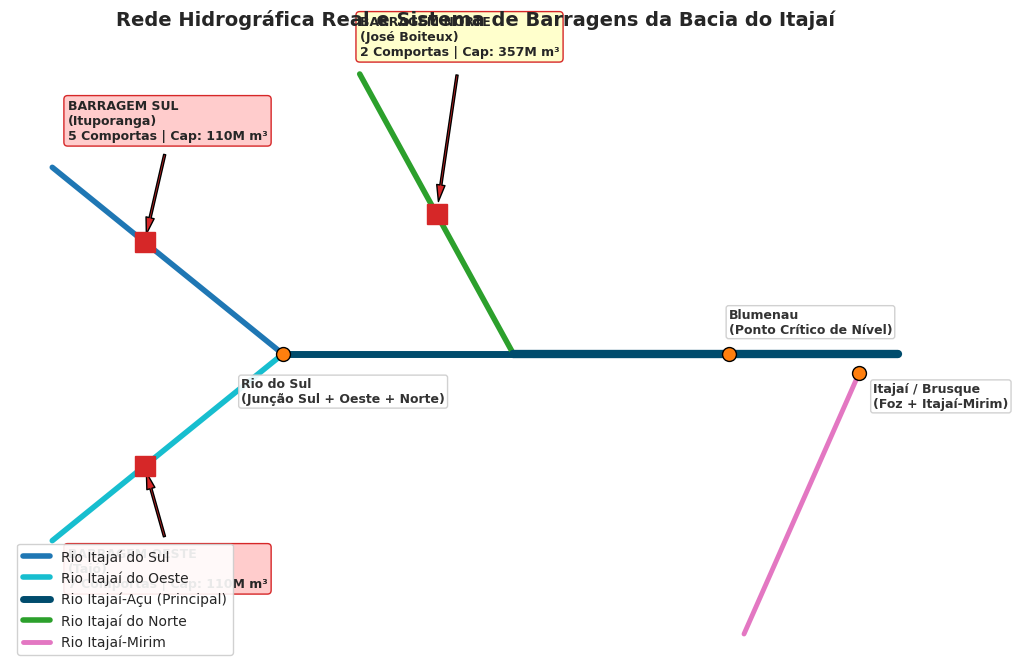
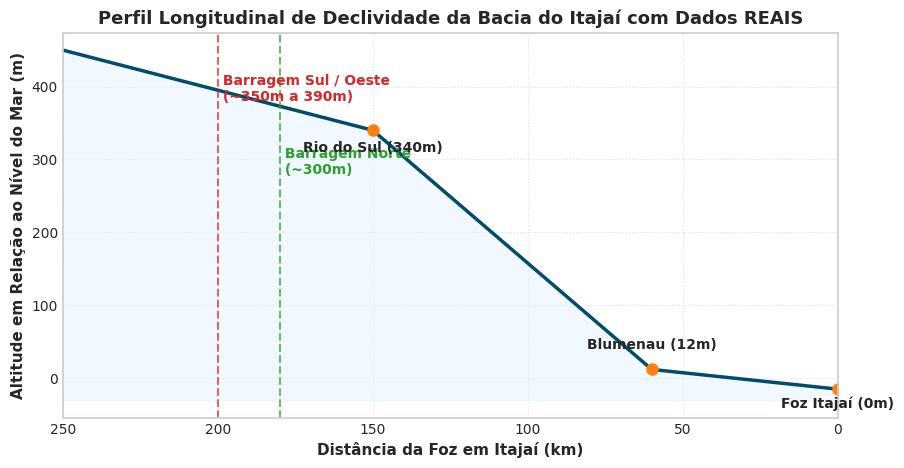
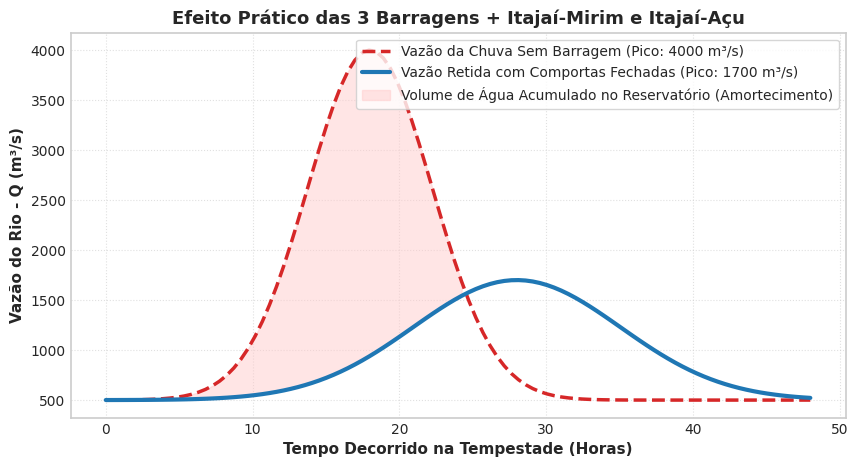

These charts were generated, in order, by the following Python code:
"""
================================================================================
SCRIPT DIDÁTICO: Visualização da Bacia do Itajaí e das 3 Barragens no HEC-RAS
================================================================================
"""

import os
from pathlib import Path
import numpy as np
import matplotlib
matplotlib.use('Agg')
import matplotlib.pyplot as plt

def save_fig_safely(fig, filename):
    output_dir = Path("figuras").resolve()
    output_dir.mkdir(parents=True, exist_ok=True)
    target_path = output_dir / filename
    
    try:
        if target_path.exists():
            try:
                target_path.unlink()
            except Exception:
                pass
        fig.savefig(str(target_path), dpi=300, bbox_inches='tight')
        print(f"-> Salvo com sucesso em: {target_path}")
    except OSError:
        alt_path = output_dir / f"novo_{filename}"
        fig.savefig(str(alt_path), dpi=300, bbox_inches='tight')
        print(f"-> Salvo em: {alt_path} (o arquivo original estava aberto em outro programa).")

plt.style.use('seaborn-v0_8-whitegrid' if 'seaborn-v0_8-whitegrid' in plt.style.available else 'default')
plt.rcParams['font.sans-serif'] = 'DejaVu Sans'
plt.rcParams['axes.edgecolor'] = '#cccccc'
plt.rcParams['axes.linewidth'] = 1.2

# FIGURA 1
print("Gerando Figura 1: Diagrama da Bacia e Barragens...")
fig, ax = plt.subplots(figsize=(12, 8), dpi=300)

ax.plot([1, 4], [8, 6], color='#1f77b4', linewidth=4, label='Rio Itajaí do Sul')
ax.plot([1, 4], [4, 6], color='#17becf', linewidth=4, label='Rio Itajaí do Oeste')
ax.plot([4, 7], [6, 6], color='#004c6d', linewidth=5, label='Rio Itajaí-Açu (Principal)')
ax.plot([5, 7], [9, 6], color='#2ca02c', linewidth=4, label='Rio Itajaí do Norte')
ax.plot([7, 12], [6, 6], color='#004c6d', linewidth=6)
ax.plot([10, 11.5], [3, 5.8], color='#e377c2', linewidth=3.5, label='Rio Itajaí-Mirim')

ax.plot(2.2, 7.2, 's', color='#d62728', markersize=14, zorder=5)
ax.plot(2.2, 4.8, 's', color='#d62728', markersize=14, zorder=5)
ax.plot(6.0, 7.5, 's', color='#d62728', markersize=14, zorder=5)

ax.annotate('BARRAGEM SUL\n(Ituporanga)\n5 Comportas | Cap: 110M m³', (2.2, 7.2), xytext=(1.2, 8.3),
            arrowprops=dict(facecolor='#d62728', shrink=0.08, width=1.5, headwidth=6),
            fontsize=9, fontweight='bold', bbox=dict(boxstyle="round,pad=0.3", fc="#ffcccc", ec="#d62728"))

ax.annotate('BARRAGEM OESTE\n(Taió)\n7 Comportas | Cap: 110M m³', (2.2, 4.8), xytext=(1.2, 3.5),
            arrowprops=dict(facecolor='#d62728', shrink=0.08, width=1.5, headwidth=6),
            fontsize=9, fontweight='bold', bbox=dict(boxstyle="round,pad=0.3", fc="#ffcccc", ec="#d62728"))

ax.annotate('BARRAGEM NORTE\n(José Boiteux)\n2 Comportas | Cap: 357M m³', (6.0, 7.5), xytext=(5.0, 9.2),
            arrowprops=dict(facecolor='#d62728', shrink=0.08, width=1.5, headwidth=6),
            fontsize=9, fontweight='bold', bbox=dict(boxstyle="round,pad=0.3", fc="#ffffcc", ec="#d62728"))

cidades = [
    (4.0, 6.0, 'Rio do Sul\n(Junção Sul + Oeste + Norte)', (-30, -35)),
    (9.8, 6.0, 'Blumenau\n(Ponto Crítico de Nível)', (0, 15)),
    (11.5, 5.8, 'Itajaí / Brusque\n(Foz + Itajaí-Mirim)', (10, -25))
]

for cx, cy, nome, offset in cidades:
    ax.plot(cx, cy, 'o', color='#ff7f0e', markersize=10, markeredgecolor='black', zorder=6)
    ax.annotate(nome, (cx, cy), xytext=offset, textcoords='offset points',
                fontsize=9, fontweight='bold', color='#333333',
                bbox=dict(boxstyle="round,pad=0.2", fc="white", ec="#cccccc", alpha=0.9))

ax.set_title('Rede Hidrográfica Real e Sistema de Barragens da Bacia do Itajaí', fontsize=14, fontweight='bold', pad=15)
ax.axis('off')
plt.legend(loc='lower left', frameon=True, facecolor='white', framealpha=0.9)
save_fig_safely(fig, "figura_1_rede_de_rios_e_barragens.png")
plt.close(fig)

# FIGURA 2
print("Gerando Figura 2: Perfil Longitudinal do Rio...")
fig, ax = plt.subplots(figsize=(10, 5), dpi=300)

distancia_km = np.linspace(250, 0, 250)
elevação_fundo = np.piecewise(distancia_km, 
    [distancia_km > 150, (distancia_km <= 150) & (distancia_km > 60), distancia_km <= 60],
    [lambda d: 340 + (d - 150) * 1.1, 
     lambda d: 12 + (d - 60) * (328/90), 
     lambda d: -15 + d * (27/60)])

ax.plot(distancia_km, elevação_fundo, color='#004c6d', linewidth=2.5, label='Fundo do Rio (Calha)')
ax.fill_between(distancia_km, elevação_fundo, -30, color='#e6f2ff', alpha=0.5)

ax.axvline(x=200, color='#d62728', linestyle='--', alpha=0.7)
ax.text(200, 380, ' Barragem Sul / Oeste\n (~350m a 390m)', color='#d62728', fontweight='bold')

ax.axvline(x=180, color='#2ca02c', linestyle='--', alpha=0.7)
ax.text(180, 280, ' Barragem Norte\n (~300m)', color='#2ca02c', fontweight='bold')

ax.plot(150, 340, 'o', color='#ff7f0e', markersize=8)
ax.text(150, 310, 'Rio do Sul (340m)', fontweight='bold', ha='center')

ax.plot(60, 12, 'o', color='#ff7f0e', markersize=8)
ax.text(60, 40, 'Blumenau (12m)', fontweight='bold', ha='center')

ax.plot(0, -15, 'o', color='#ff7f0e', markersize=8)
ax.text(0, -40, 'Foz Itajaí (0m)', fontweight='bold', ha='center')

ax.set_xlabel('Distância da Foz em Itajaí (km)', fontsize=11, fontweight='bold')
ax.set_ylabel('Altitude em Relação ao Nível do Mar (m)', fontsize=11, fontweight='bold')
ax.set_title('Perfil Longitudinal de Declividade da Bacia do Itajaí com Dados REAIS', fontsize=13, fontweight='bold')
ax.grid(True, linestyle=':', alpha=0.6)
ax.set_xlim(250, 0)
save_fig_safely(fig, "figura_2_perfil_longitudinal_cotas.png")
plt.close(fig)

# FIGURA 3
print("Gerando Figura 3: Amortecimento de Cheias...")
fig, ax = plt.subplots(figsize=(10, 5), dpi=300)

horas = np.linspace(0, 48, 100)
vazao_entrada = 500 + 3500 * np.exp(-((horas - 18)/6)**2)
vazao_comportas_fechadas = 500 + 1200 * np.exp(-((horas - 28)/10)**2)

ax.plot(horas, vazao_entrada, color='#d62728', linestyle='--', linewidth=2.5, label='Vazão da Chuva Sem Barragem (Pico: 4000 m³/s)')
ax.plot(horas, vazao_comportas_fechadas, color='#1f77b4', linewidth=3, label='Vazão Retida com Comportas Fechadas (Pico: 1700 m³/s)')

ax.fill_between(horas, vazao_entrada, vazao_comportas_fechadas, where=(vazao_entrada > vazao_comportas_fechadas),
                color='#ffcccc', alpha=0.5, label='Volume de Água Acumulado no Reservatório (Amortecimento)')

ax.set_xlabel('Tempo Decorrido na Tempestade (Horas)', fontsize=11, fontweight='bold')
ax.set_ylabel('Vazão do Rio - Q (m³/s)', fontsize=11, fontweight='bold')
ax.set_title('Efeito Prático das 3 Barragens + Itajaí-Mirim e Itajaí-Açu', fontsize=13, fontweight='bold')
ax.legend(loc='upper right', frameon=True, facecolor='white')
ax.grid(True, linestyle=':', alpha=0.6)
save_fig_safely(fig, "figura_3_hidrogramas_e_amortecimento.png")
plt.close(fig)

print("SUCESSO: Todas as figuras foram geradas!")
